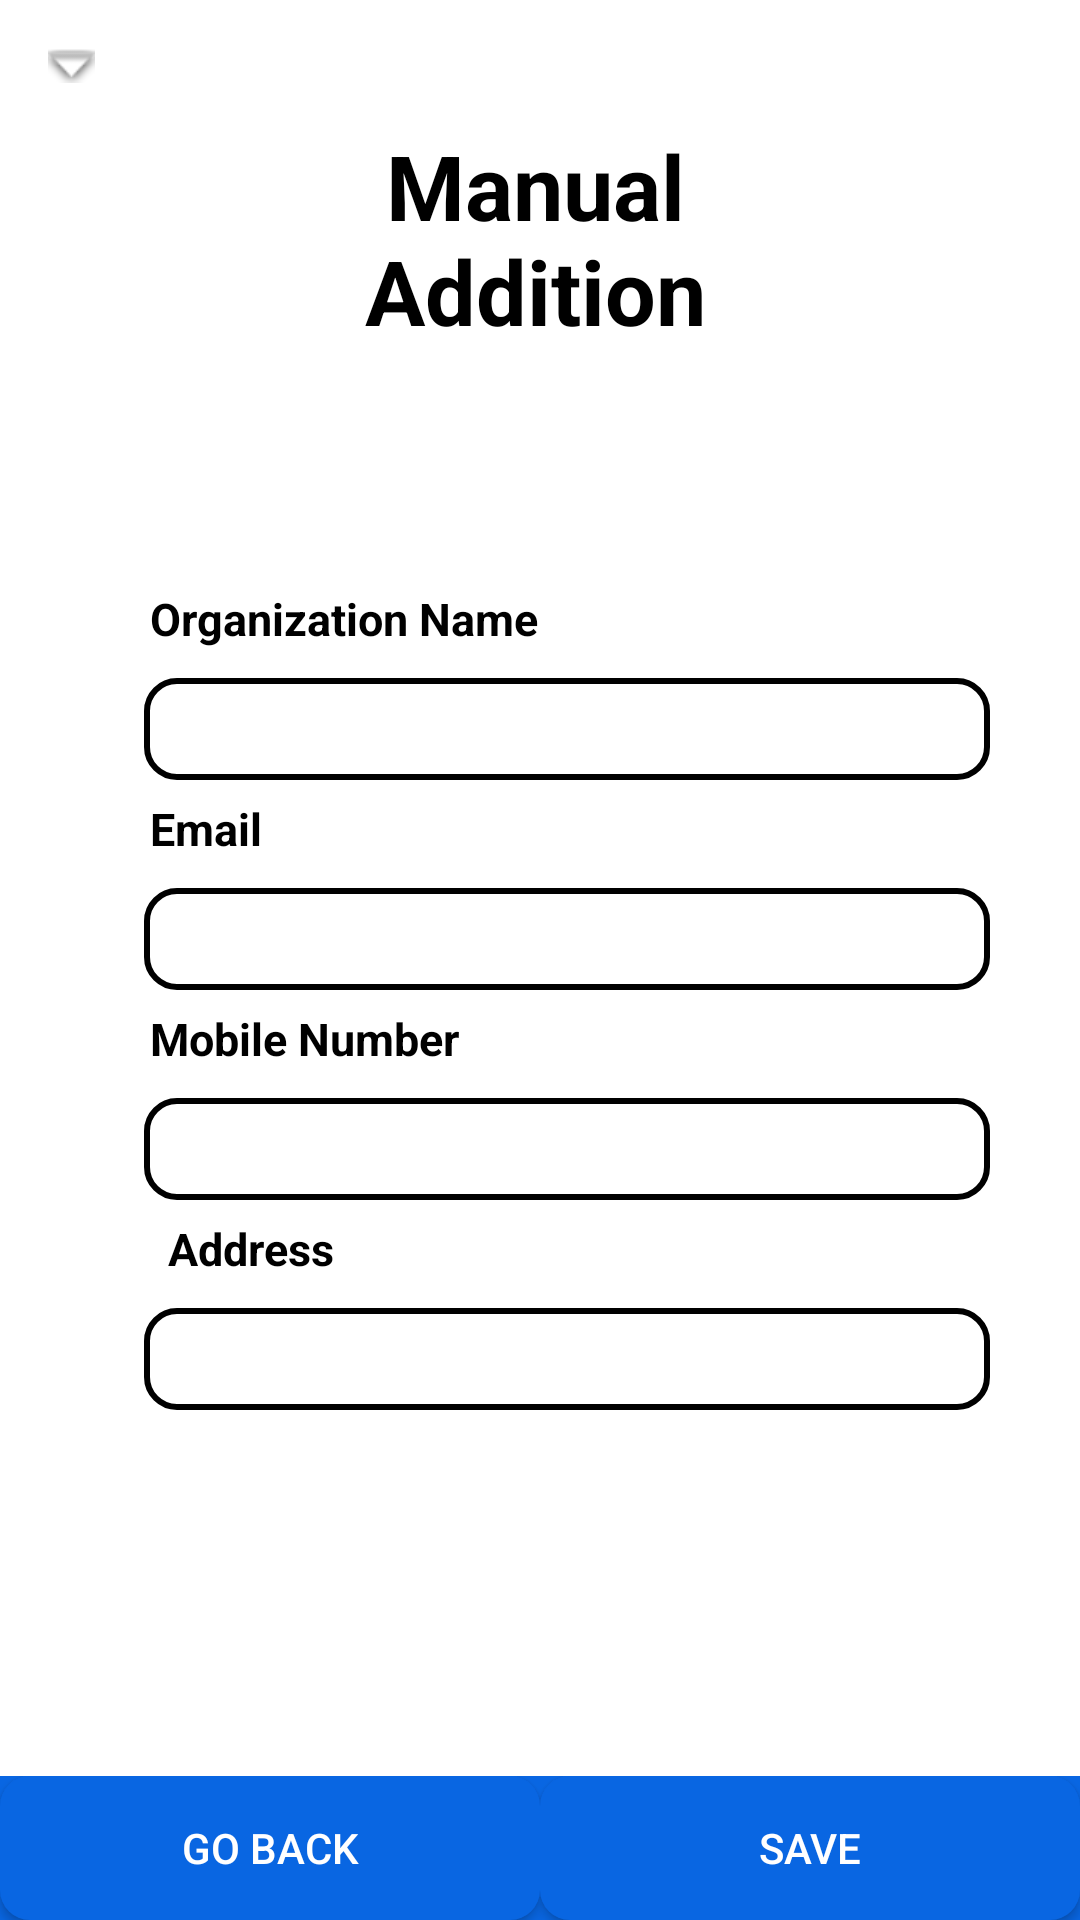

The Android layout XML behind this screen, and the referenced resources:
<!-- AndroidManifest.xml: application theme Theme.AppCompat.NoActionBar -->
<!-- res/layout/activity_manual_add.xml -->
<?xml version="1.0" encoding="utf-8"?>
<androidx.constraintlayout.widget.ConstraintLayout xmlns:android="http://schemas.android.com/apk/res/android"
    xmlns:app="http://schemas.android.com/apk/res-auto"
    xmlns:tools="http://schemas.android.com/tools"
    android:layout_width="match_parent"
    android:layout_height="match_parent"
    android:background="@color/white"
    tools:context=".MainActivity3">

    <RelativeLayout
        android:layout_width="match_parent"
        android:layout_height="wrap_content"
        android:padding="16dp"
        tools:ignore="MissingConstraints"
        tools:layout_editor_absoluteX="29dp"
        tools:layout_editor_absoluteY="16dp">


        <TextView
            android:id="@+id/text2"
            android:layout_width="280dp"
            android:layout_height="125dp"
            android:layout_alignParentStart="true"
            android:layout_alignParentTop="true"
            android:layout_alignParentEnd="true"
            android:layout_marginStart="56dp"
            android:layout_marginTop="1dp"
            android:layout_marginEnd="59dp"
            android:gravity="center"
            android:text="Manual Addition"
            android:textColor="@color/black"
            android:textSize="30dp"
            android:textStyle="bold"
            app:layout_constraintEnd_toEndOf="parent"
            app:layout_constraintHorizontal_bias="0.551"
            app:layout_constraintStart_toStartOf="parent"
            tools:layout_editor_absoluteY="188dp" />

        <ImageView
            android:id="@+id/imageView2"
            android:layout_width="wrap_content"
            android:layout_height="wrap_content"
            app:srcCompat="@android:drawable/arrow_down_float" />

        <TextView
            android:id="@+id/label1"
            android:layout_width="match_parent"
            android:layout_height="match_parent"
            android:layout_alignParentStart="true"
            android:layout_marginStart="34dp"
            android:layout_marginLeft="70dp"
            android:layout_marginTop="180dp"
            android:text="Organization Name"
            android:textColor="@color/black"
            android:textSize="15dp"
            android:textStyle="bold" />

        <EditText
            android:id="@+id/organization"
            android:layout_width="282dp"
            android:layout_height="34dp"
            android:layout_alignParentStart="true"
            android:layout_marginStart="32dp"
            android:layout_marginLeft="40dp"
            android:layout_marginTop="210dp"
            android:background="@drawable/button_style"
            android:gravity="center"
            android:hint="Organization Name"
            android:inputType="text"
            android:textColor="@color/black"
            app:layout_constraintEnd_toEndOf="parent"
            app:layout_constraintHorizontal_bias="0.5"
            app:layout_constraintStart_toStartOf="parent" />

        <TextView
            android:id="@+id/label2"
            android:layout_width="match_parent"
            android:layout_height="match_parent"
            android:layout_alignParentStart="true"
            android:layout_marginStart="34dp"
            android:layout_marginLeft="70dp"
            android:layout_marginTop="250dp"
            android:text="Email"
            android:textColor="@color/black"
            android:textSize="15dp"
            android:textStyle="bold" />

        <EditText
            android:id="@+id/email"
            android:layout_width="282dp"
            android:layout_height="34dp"
            android:layout_alignParentStart="true"
            android:layout_marginStart="32dp"
            android:layout_marginLeft="40dp"
            android:layout_marginTop="280dp"
            android:background="@drawable/button_style"
            android:gravity="center"
            android:hint="Email"
            android:inputType="text"
            android:textColor="@color/black"
            app:layout_constraintEnd_toEndOf="parent"
            app:layout_constraintHorizontal_bias="0.5"
            app:layout_constraintStart_toStartOf="parent" />

        <TextView
            android:id="@+id/label3"
            android:layout_width="match_parent"
            android:layout_height="match_parent"
            android:layout_alignParentStart="true"
            android:layout_marginStart="34dp"
            android:layout_marginLeft="70dp"
            android:layout_marginTop="320dp"
            android:text="Mobile Number"
            android:textColor="@color/black"
            android:textSize="15dp"
            android:textStyle="bold" />

        <EditText
            android:id="@+id/Phone"
            android:layout_width="282dp"
            android:layout_height="34dp"
            android:layout_alignParentStart="true"
            android:layout_marginStart="32dp"
            android:layout_marginLeft="40dp"
            android:layout_marginTop="350dp"
            android:background="@drawable/button_style"
            android:gravity="center"
            android:hint="Mobile Number"
            android:inputType="text"
            android:textColor="@color/black"
            app:layout_constraintEnd_toEndOf="parent"
            app:layout_constraintHorizontal_bias="0.5"
            app:layout_constraintStart_toStartOf="parent" />

        <TextView
            android:id="@+id/label4"
            android:layout_width="259dp"
            android:layout_height="201dp"
            android:layout_alignParentStart="true"
            android:layout_marginStart="40dp"
            android:layout_marginLeft="70dp"
            android:layout_marginTop="390dp"
            android:text="Address"
            android:textColor="@color/black"
            android:textSize="15dp"
            android:textStyle="bold" />

        <EditText
            android:id="@+id/Address"
            android:layout_width="282dp"
            android:layout_height="34dp"
            android:layout_alignParentStart="true"
            android:layout_marginStart="32dp"
            android:layout_marginLeft="40dp"
            android:layout_marginTop="420dp"
            android:background="@drawable/button_style"
            android:gravity="center"
            android:hint="Address"
            android:inputType="text"
            android:textColor="@color/black"
            app:layout_constraintEnd_toEndOf="parent"
            app:layout_constraintHorizontal_bias="0.5"
            app:layout_constraintStart_toStartOf="parent" />

    </RelativeLayout>

    <LinearLayout
        android:id="@+id/footer"
        android:layout_width="match_parent"
        android:layout_height="wrap_content"
        android:orientation="horizontal"
        android:background="#0966E2"
        android:padding="0dp"
        app:layout_constraintBottom_toBottomOf="parent">

        <Button
            android:id="@+id/btnManualAddition2"
            android:layout_width="0dp"
            android:layout_height="wrap_content"
            android:layout_weight="1"
            android:background="@drawable/rectangle_button"
            android:text="Go Back" />

        <Button
            android:id="@+id/button"
            android:layout_width="0dp"
            android:layout_height="76dp"
            android:layout_weight="0"
            android:visibility="gone"
            app:layout_constraintBottom_toBottomOf="parent"
            app:layout_constraintEnd_toEndOf="parent"
            app:layout_constraintStart_toStartOf="parent" />

        <Button
            android:id="@+id/btnMore"
            android:layout_width="0dp"
            android:layout_height="wrap_content"
            android:layout_weight="1"
            android:background="@drawable/rectangle_button"
            android:text="Save" />

    </LinearLayout>


</androidx.constraintlayout.widget.ConstraintLayout>
<!-- resources referenced by this layout -->
<resources>
  <color name="black">#FF000000</color>
  <color name="white">#FFFFFFFF</color>
  <!-- drawable button_style (drawable-v24) -->
  <selector xmlns:android="http://schemas.android.com/apk/res/android">
      <item android:state_pressed="true">
          <shape>
              <solid android:color="#FF4081" />
              <corners android:radius="10dp" />
              <stroke
                  android:color="@color/black"
                  android:width="2dp" /> 
          </shape>
      </item>
      <item android:state_enabled="false">
          <shape>
              <solid android:color="#AAAAAA" />
              <corners android:radius="10dp" />
              <stroke
                  android:color="@color/black"
                  android:width="2dp" /> 
          </shape>
      </item>
      <item>
          <shape>
              <solid android:color="@color/white" />
              <corners android:radius="10dp" />
              <stroke
                  android:color="@color/black"
                  android:width="2dp" /> 
          </shape>
      </item>
  </selector>
  <!-- drawable rectangle_button (drawable) -->
  <shape xmlns:android="http://schemas.android.com/apk/res/android">
      <solid android:color="#0966E2" />
      <corners android:color="@color/white"/>
      <corners android:radius="10dp" />
  </shape>
</resources>
